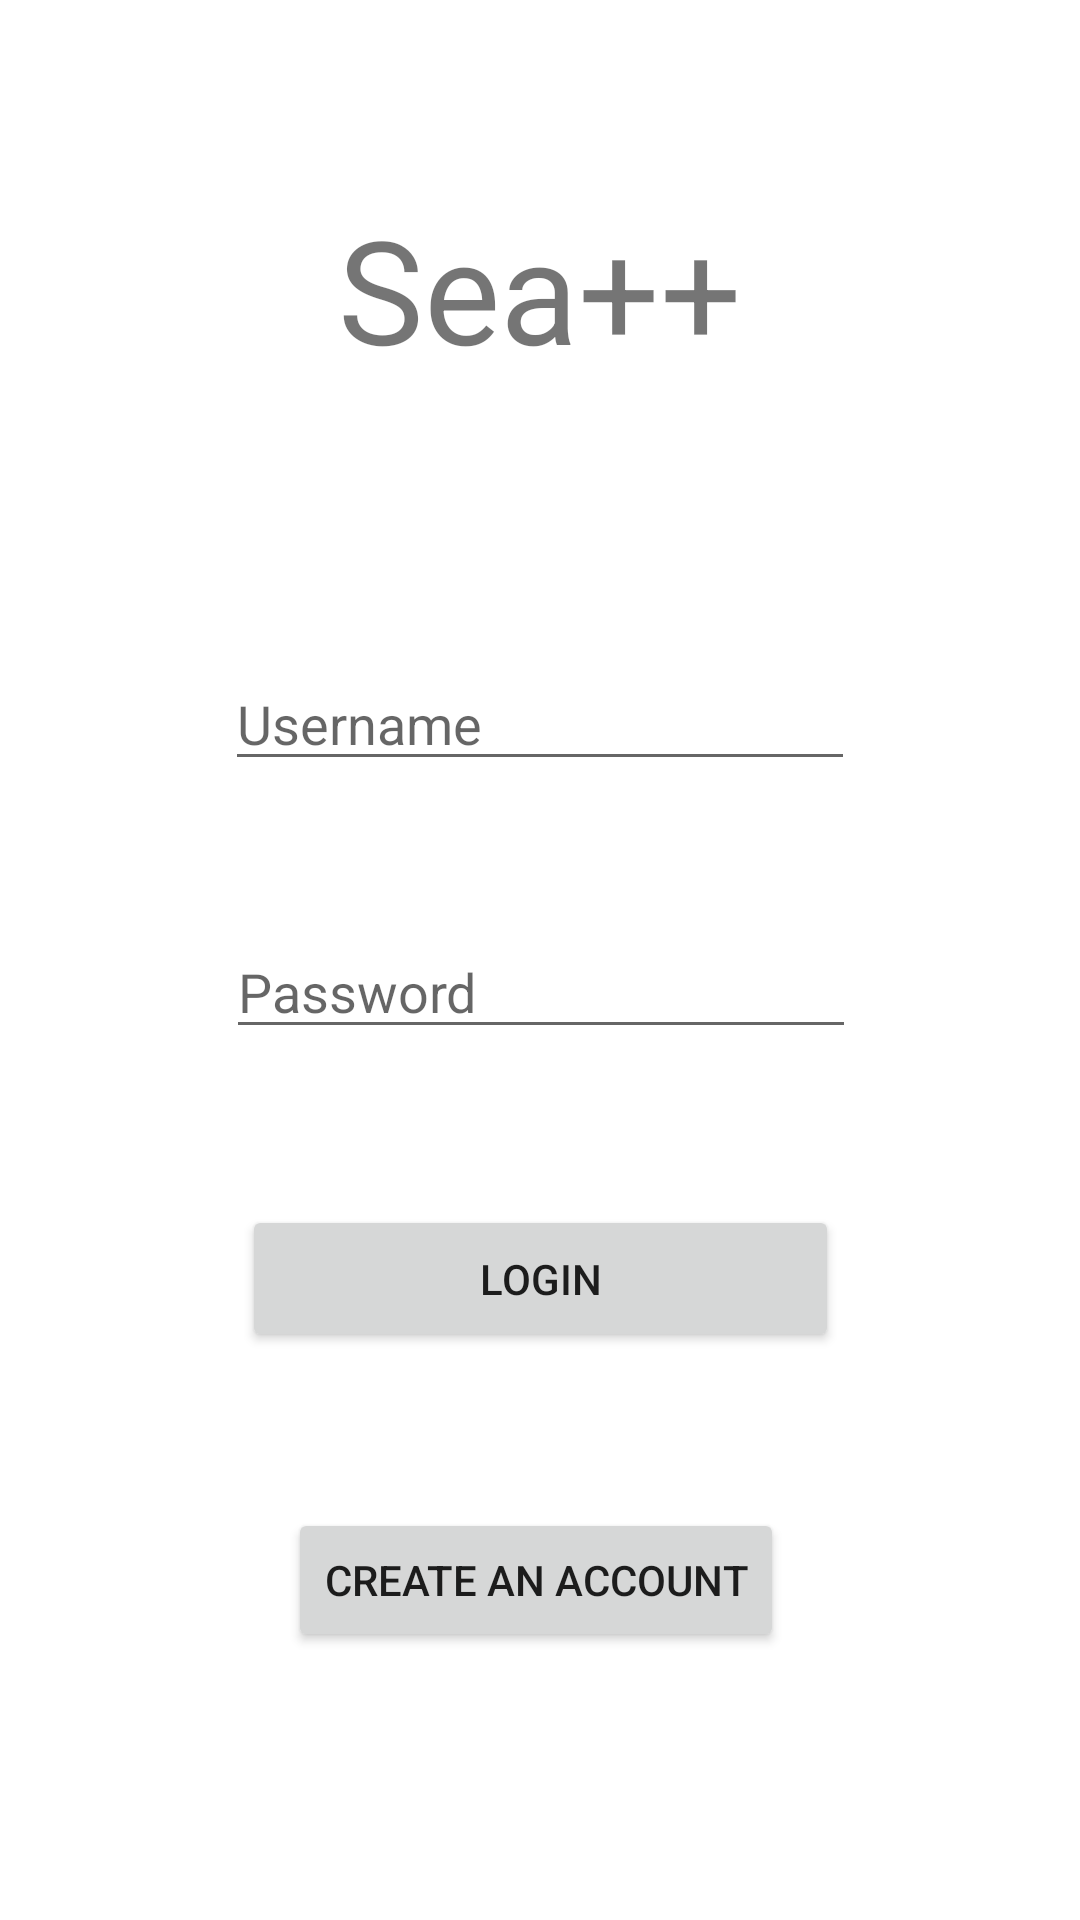

Here is an Android app screen rendered from its layout file. Give the layout XML and the strings, colors and styles it references.
<!-- AndroidManifest.xml: application theme Theme.AndroidProjectMaps -->
<!-- res/layout/activity_main.xml -->
<?xml version="1.0" encoding="utf-8"?>
<androidx.constraintlayout.widget.ConstraintLayout xmlns:android="http://schemas.android.com/apk/res/android"
    xmlns:app="http://schemas.android.com/apk/res-auto"
    xmlns:tools="http://schemas.android.com/tools"
    android:layout_width="match_parent"
    android:layout_height="match_parent"
    tools:context="ca.bcit.androidproject.MainActivity">

    <TextView
        android:id="@+id/textView"
        android:layout_width="165dp"
        android:layout_height="107dp"
        android:layout_marginTop="64dp"
        android:text="@string/title"
        android:textAlignment="center"
        android:textSize="48sp"
        app:layout_constraintEnd_toEndOf="parent"
        app:layout_constraintStart_toStartOf="parent"
        app:layout_constraintTop_toTopOf="parent" />

    <EditText
        android:id="@+id/editTextTextPersonName"
        android:layout_width="wrap_content"
        android:layout_height="wrap_content"
        android:layout_marginTop="48dp"
        android:ems="10"
        android:hint="@string/username_hint"
        android:inputType="textPersonName"
        app:layout_constraintEnd_toEndOf="parent"
        app:layout_constraintStart_toStartOf="parent"
        app:layout_constraintTop_toBottomOf="@+id/textView" />

    <EditText
        android:id="@+id/editTextTextPassword"
        android:layout_width="wrap_content"
        android:layout_height="wrap_content"
        android:layout_marginTop="48dp"
        android:ems="10"
        android:hint="@string/password_hint"
        android:inputType="textPassword"
        app:layout_constraintEnd_toEndOf="parent"
        app:layout_constraintHorizontal_bias="0.502"
        app:layout_constraintStart_toStartOf="parent"
        app:layout_constraintTop_toBottomOf="@+id/editTextTextPersonName" />

    <Button
        android:id="@+id/login_button"
        android:layout_width="199dp"
        android:layout_height="49dp"
        android:layout_marginTop="52dp"
        android:text="@string/login_text"
        android:onClick="onLoginClick"
        app:layout_constraintEnd_toEndOf="parent"
        app:layout_constraintStart_toStartOf="parent"
        app:layout_constraintTop_toBottomOf="@+id/editTextTextPassword" />

    <Button
        android:id="@+id/create_account_button"
        android:layout_width="wrap_content"
        android:layout_height="wrap_content"
        android:layout_marginTop="52dp"
        android:text="@string/create_account_text"
        android:onClick="onCreateAccountClick"
        app:layout_constraintEnd_toEndOf="parent"
        app:layout_constraintHorizontal_bias="0.493"
        app:layout_constraintStart_toStartOf="parent"
        app:layout_constraintTop_toBottomOf="@+id/login_button" />
</androidx.constraintlayout.widget.ConstraintLayout>
<!-- resources referenced by this layout -->
<resources>
  <string name="create_account_text">Create an Account</string>
  <string name="login_text">Login</string>
  <string name="password_hint">Password</string>
  <string name="title">Sea++</string>
  <string name="username_hint">Username</string>
  <style name="Theme.AndroidProjectMaps" parent="Theme.MaterialComponents.DayNight.DarkActionBar">
          
          <item name="colorPrimary">@color/purple_500</item>
          <item name="colorPrimaryVariant">@color/purple_700</item>
          <item name="colorOnPrimary">@color/white</item>
          
          <item name="colorSecondary">@color/teal_200</item>
          <item name="colorSecondaryVariant">@color/teal_700</item>
          <item name="colorOnSecondary">@color/black</item>
          
          <item name="android:statusBarColor" tools:targetApi="l">?attr/colorPrimaryVariant</item>
          
      </style>
  <!-- not gathered from this repository: default colours our renderer supplied (Android Studio template values) -->
  <color name="purple_500">#FF6200EE</color>
  <color name="purple_700">#FF3700B3</color>
  <color name="teal_200">#FF03DAC5</color>
  <color name="teal_700">#FF018786</color>
  <color name="black">#FF000000</color>
  <color name="white">#FFFFFFFF</color>
</resources>
